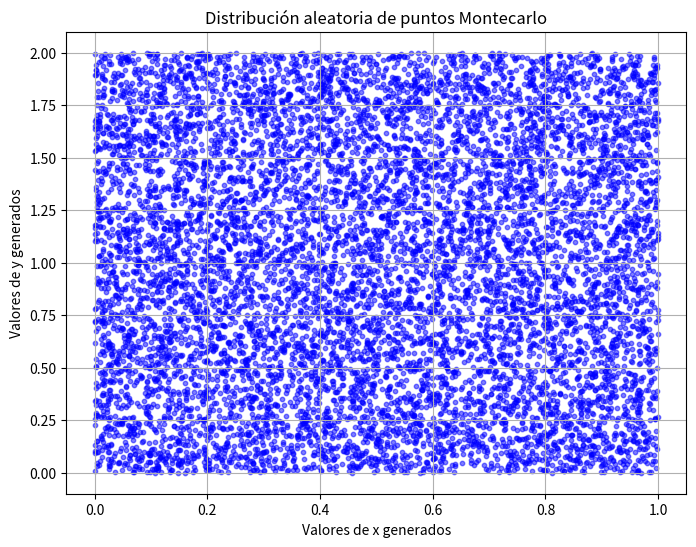

This chart was generated by the following Python code:

import numpy as np
import scipy.integrate as spi
import matplotlib.pyplot as plt
 
# Establecer una semilla para reproducibilidad
np.random.seed(0)
 
# Definir la función a integrar
def funcion(x, y):
    return np.exp(3*x - 3*y)  # Ejemplo: función gaussiana
 
# Límites de integración
x_min, x_max = 0, 1
y_min, y_max = 0, 2
 
# Número de puntos aleatorios para Montecarlo
N = 10000  # Reducido para mejor visualización en la gráfica
 
# Generar puntos aleatorios dentro del dominio
x_random = np.random.uniform(x_min, x_max, N)
y_random = np.random.uniform(y_min, y_max, N)
 
# Evaluar la función en los puntos aleatorios
valores = funcion(x_random, y_random)
 
# Calcular el área del dominio
area = (x_max - x_min) * (y_max - y_min)
 
# Estimar la integral con Montecarlo
integral_montecarlo = area * np.mean(valores)
 
# Calcular la integral con cuadratura de Gauss
integral_exacta_nquad, _ = spi.nquad(funcion, [[x_min, x_max], [y_min, y_max]])
 
# Cálculos estadísticos
media = np.mean(valores)
varianza = np.var(valores, ddof=1)  # Varianza muestral (ddof=1 para muestra)
desviacion_estandar = np.std(valores, ddof=1)  # Desviación estándar muestral
error_estandar = desviacion_estandar / np.sqrt(N)  # Error estándar
 
# Intervalo de confianza al 95%
z_score = 1.96  # Aproximación para nivel de confianza 95%
intervalo_confianza = (integral_montecarlo - z_score * error_estandar,
                       integral_montecarlo + z_score * error_estandar)
 
# Encontrar valores mínimo y máximo generados para x y y
x_min_generated = np.min(x_random)
x_max_generated = np.max(x_random)
y_min_generated = np.min(y_random)
y_max_generated = np.max(y_random)
 
# Imprimir resultados
print(f"Estimación de la integral (Montecarlo): {integral_montecarlo}")
print(f"Valor exacto (Cuadratura de Gauss nquad): {integral_exacta_nquad}")
print(f"Media muestral: {media}")
print(f"Varianza muestral: {varianza}")
print(f"Desviación estándar muestral: {desviacion_estandar}")
print(f"Error estándar: {error_estandar}")
print(f"Intervalo de confianza al 95%: {intervalo_confianza}")
print(f"Valor mínimo generado para x: {x_min_generated}")
print(f"Valor máximo generado para x: {x_max_generated}")
print(f"Valor mínimo generado para y: {y_min_generated}")
print(f"Valor máximo generado para y: {y_max_generated}")
 
# Gráfica de dispersión de los puntos aleatorios generados
plt.figure(figsize=(8, 6))
plt.scatter(x_random, y_random, s=10, alpha=0.5, color='blue')
plt.xlabel("Valores de x generados")
plt.ylabel("Valores de y generados")
plt.title("Distribución aleatoria de puntos Montecarlo")
plt.grid(True)
plt.show()
 